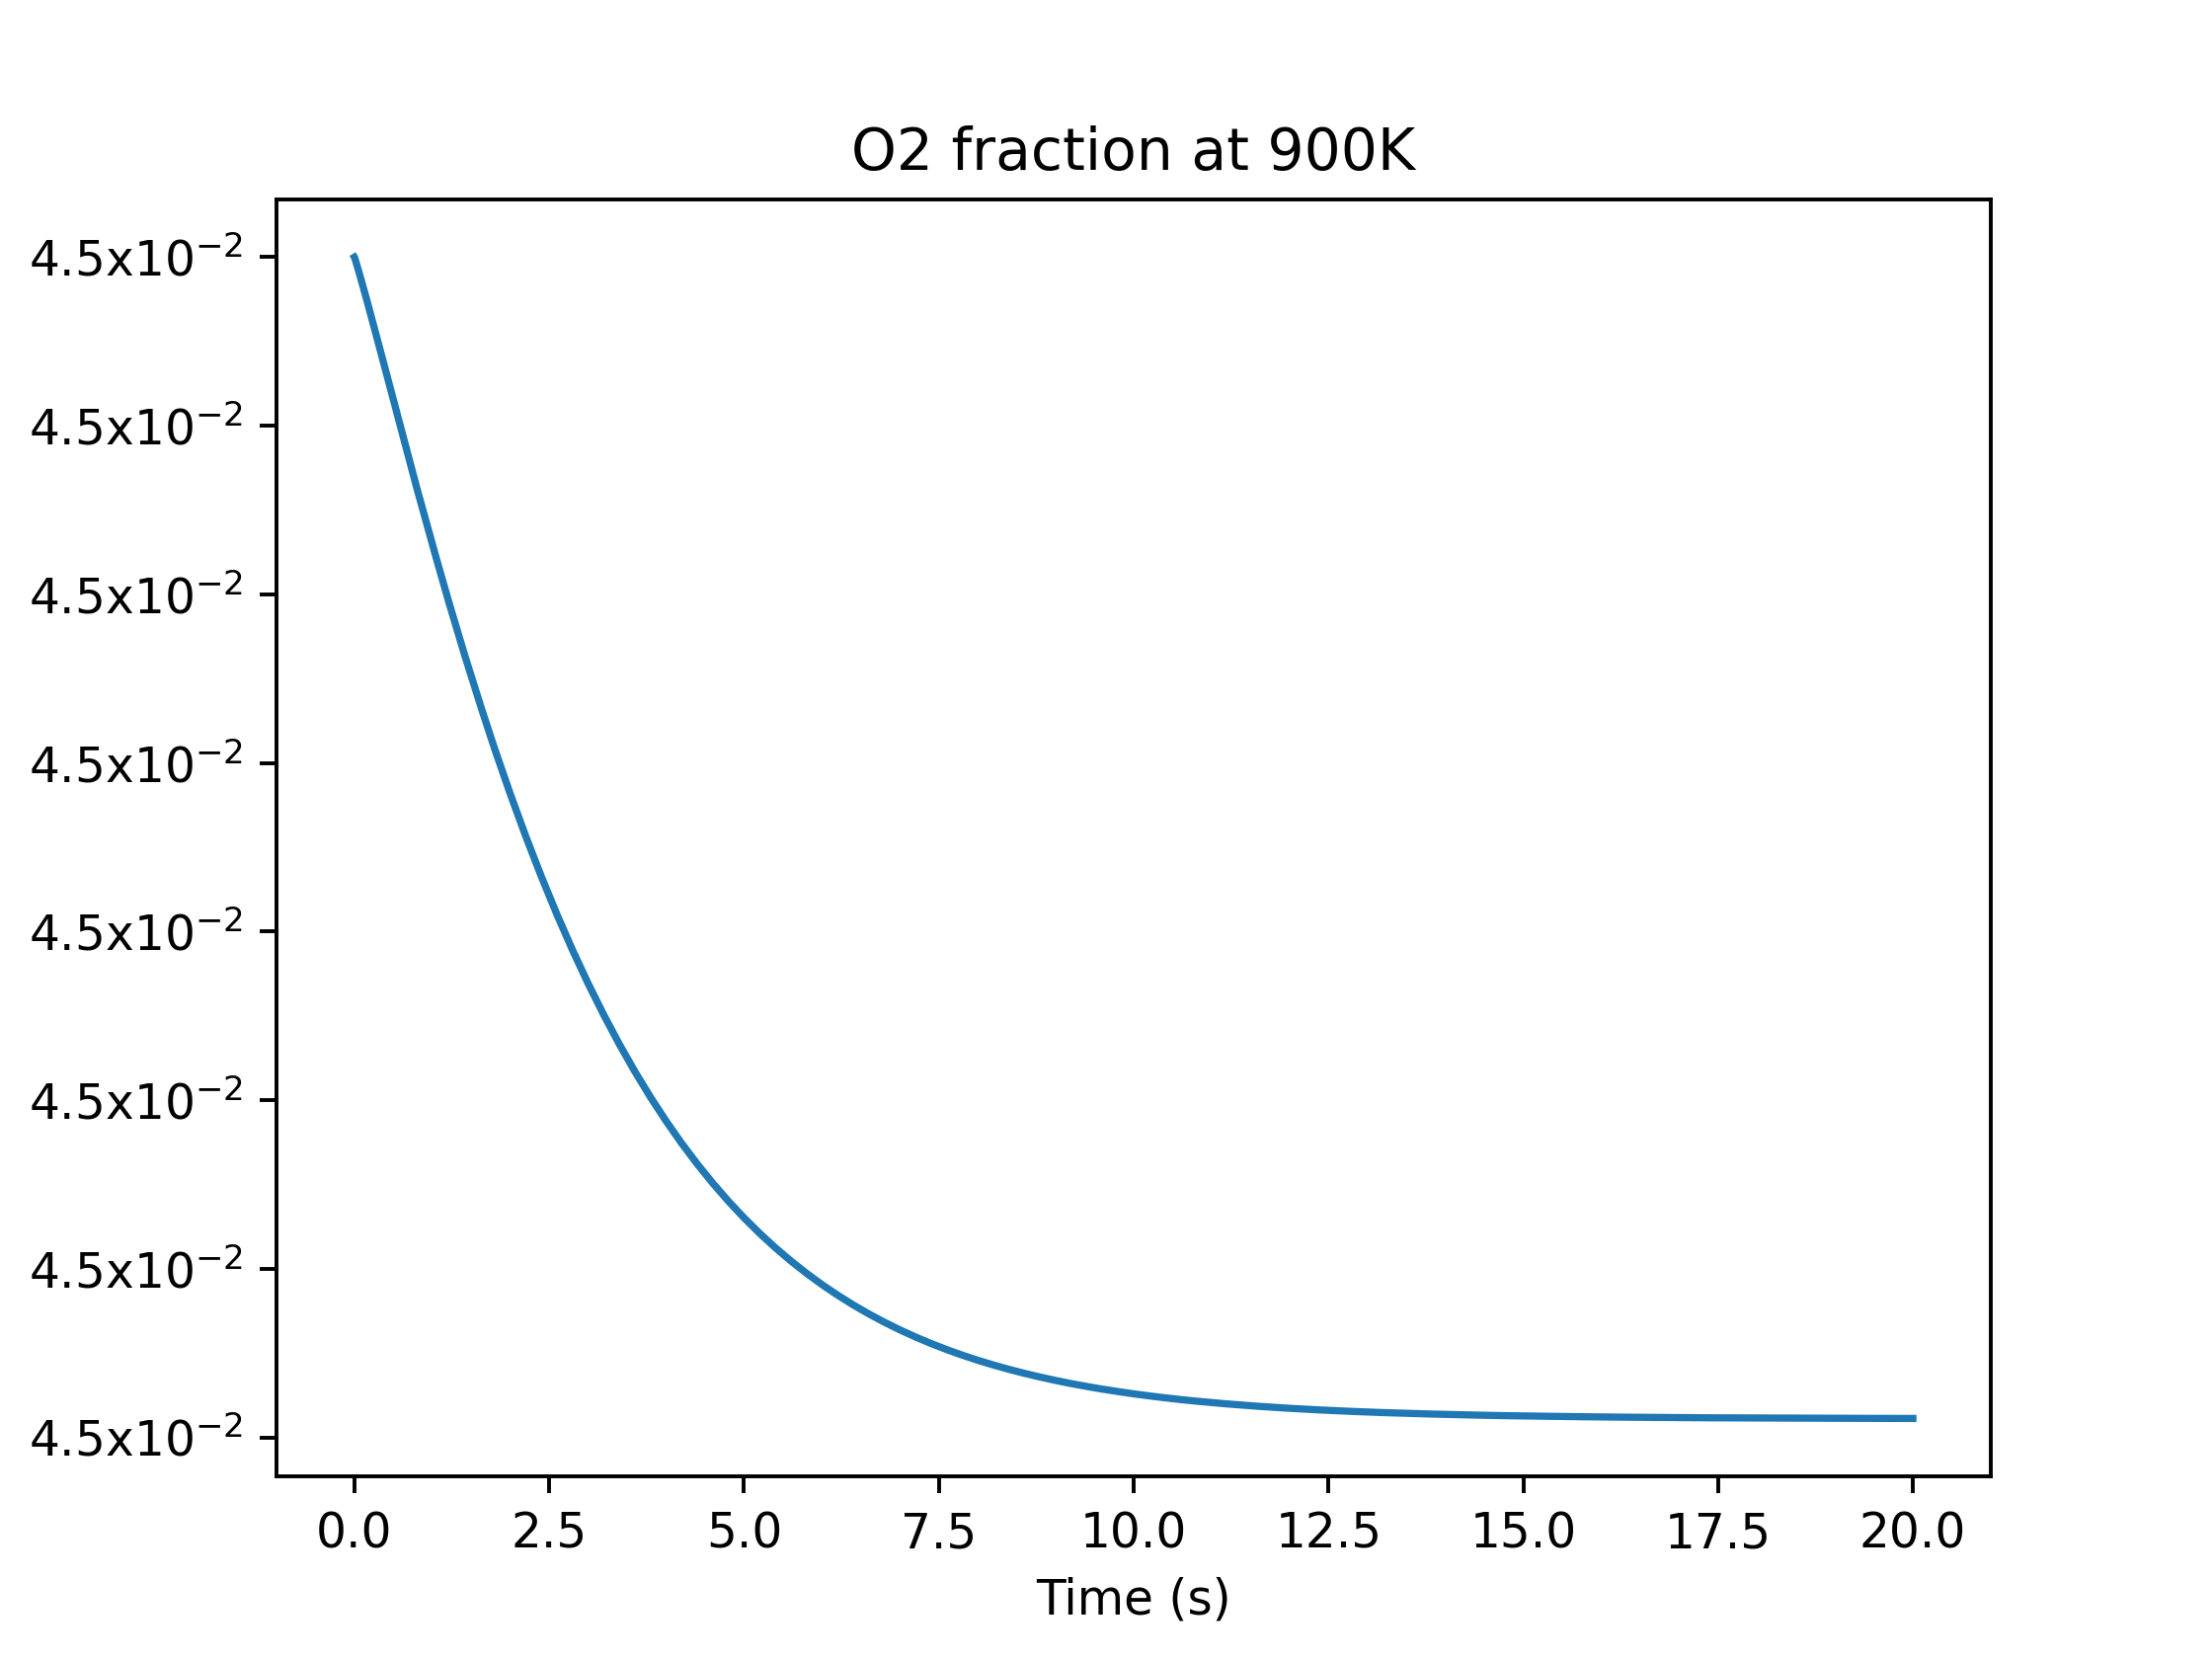

Values plotted in this chart, from the file beside it:
, Temp, time, X_O2
15, 900.0, 4.740879e-11, 0.045
27, 900.0, 2.1485680000000002e-08, 0.045
39, 900.0, 2.263136e-07, 0.045
51, 900.0, 5.464206e-07, 0.045
63, 900.0, 8.345169e-07, 0.045
75, 900.0, 1.6333430000000002e-06, 0.045
87, 900.0, 2.370466e-06, 0.045
99, 900.0, 3.401282e-06, 0.045
111, 900.0, 4.893705e-06, 0.045
123, 900.0, 6.535586e-06, 0.045
135, 900.0, 1.065285e-05, 0.045
147, 900.0, 1.4392029999999999e-05, 0.045
159, 900.0, 1.81312e-05, 0.045
171, 900.0, 2.217719e-05, 0.045
183, 900.0, 3.687608e-05, 0.045
195, 900.0, 5.291292e-05, 0.045
207, 900.0, 6.593732e-05, 0.045
219, 900.0, 0.0001158, 0.045
231, 900.0, 0.0002636, 0.045
243, 900.0, 0.0005252, 0.045
255, 900.0, 0.0009961, 0.045
267, 900.0, 0.001606, 0.045
279, 900.0, 0.002215, 0.045
291, 900.0, 0.002761, 0.045
303, 900.0, 0.003255, 0.045
315, 900.0, 0.003748, 0.045
327, 900.0, 0.004493, 0.045
339, 900.0, 0.005163, 0.045
351, 900.0, 0.005776, 0.045
363, 900.0, 0.007047, 0.045
375, 900.0, 0.008769, 0.045
387, 900.0, 0.01025, 0.045
399, 900.0, 0.01162, 0.045
411, 900.0, 0.01655, 0.045
423, 900.0, 0.02578, 0.045
435, 900.0, 0.0324, 0.045
447, 900.0, 0.04353, 0.045
459, 900.0, 0.05958, 0.045
471, 900.0, 0.07131, 0.04499
483, 900.0, 0.08102, 0.04499
495, 900.0, 0.08955, 0.04499
507, 900.0, 0.09809, 0.04499
519, 900.0, 0.1058, 0.04499
531, 900.0, 0.1134, 0.04499
543, 900.0, 0.1211, 0.04499
555, 900.0, 0.1319, 0.04499
567, 900.0, 0.1429, 0.04499
579, 900.0, 0.153, 0.04499
591, 900.0, 0.1596, 0.04499
603, 900.0, 0.1662, 0.04499
615, 900.0, 0.1727, 0.04499
627, 900.0, 0.1913, 0.04498
639, 900.0, 0.2, 0.04498
651, 900.0, 0.2223, 0.04498
663, 900.0, 0.2412, 0.04498
675, 900.0, 0.2583, 0.04498
687, 900.0, 0.2808, 0.04498
699, 900.0, 0.3064, 0.04497
711, 900.0, 0.3321, 0.04497
723, 900.0, 0.3577, 0.04497
... 198 more rows
